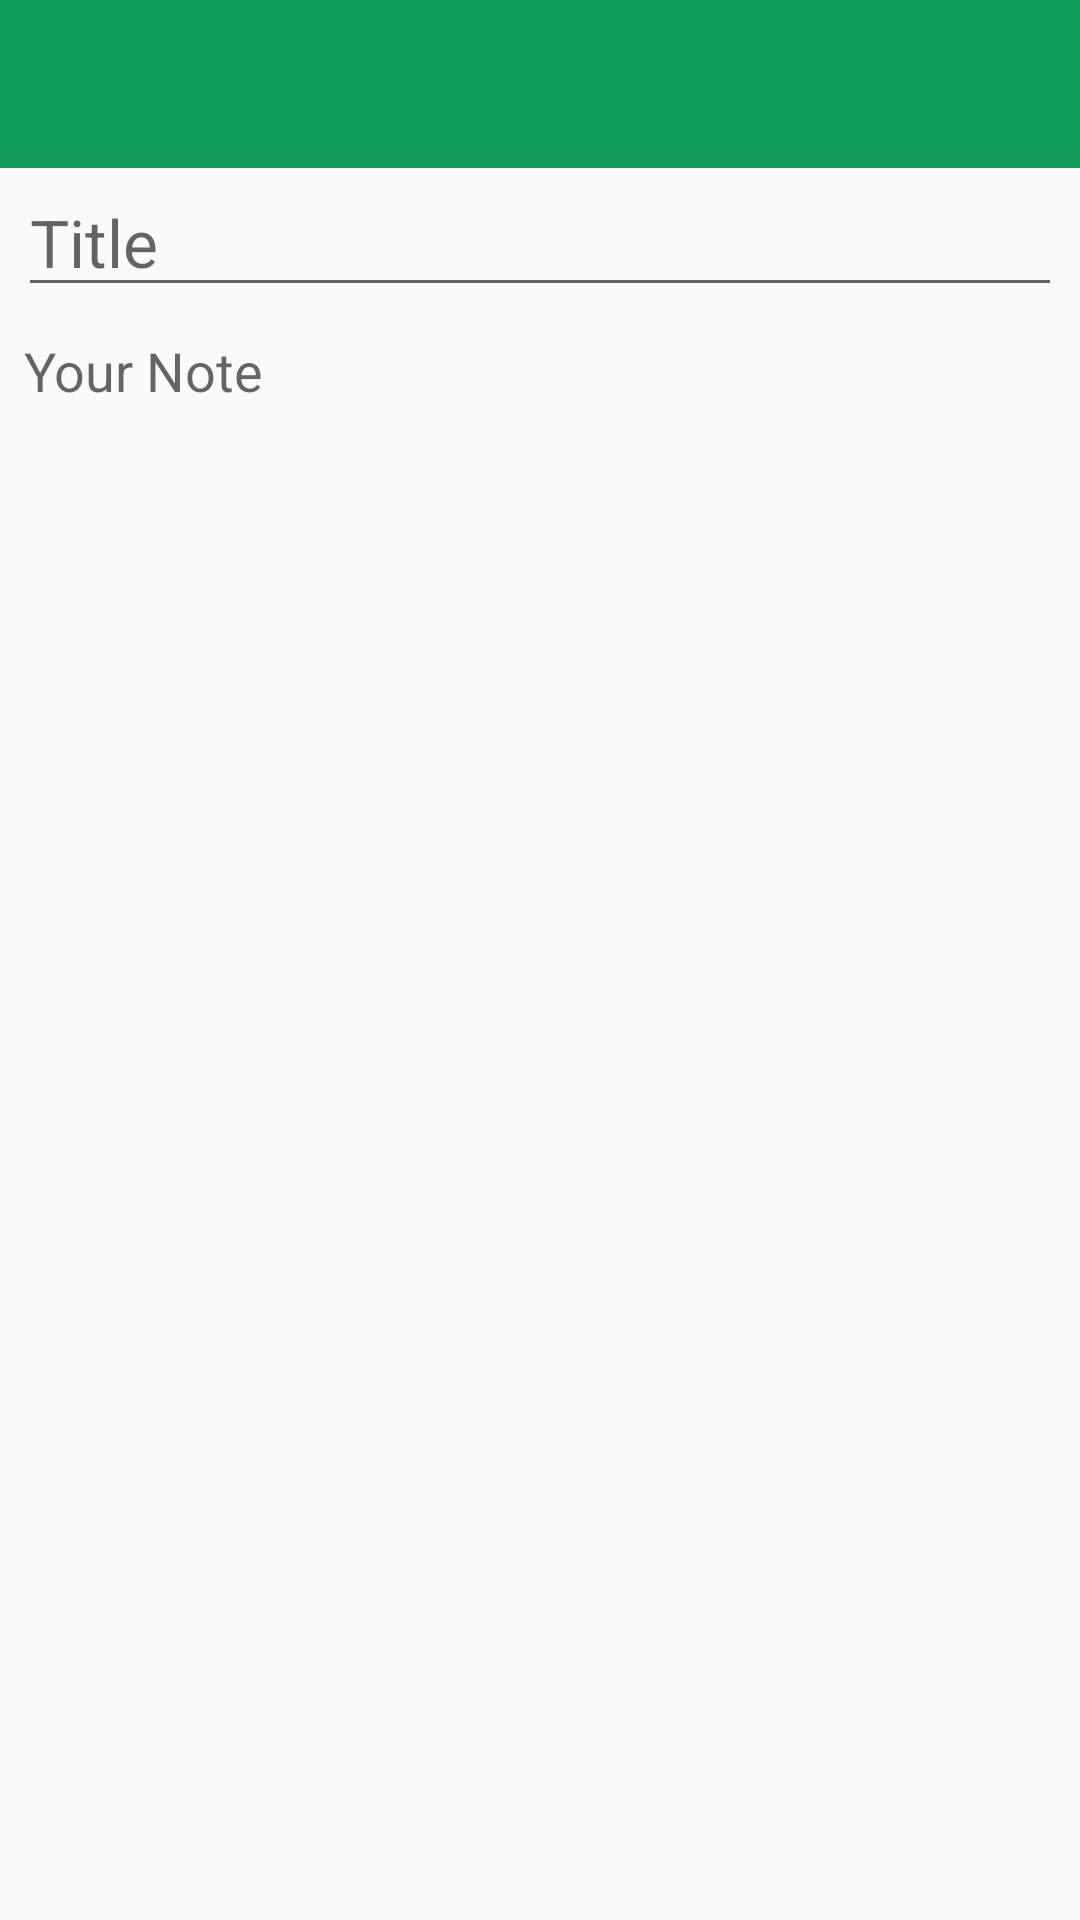

Produce the Android XML layout that renders to this screen, including the resource entries it uses.
<!-- AndroidManifest.xml: application theme AppTheme -->
<!-- res/layout/activity_add_note.xml -->
<?xml version="1.0" encoding="utf-8"?>
<ScrollView xmlns:android="http://schemas.android.com/apk/res/android"
    xmlns:app="http://schemas.android.com/apk/res-auto"
    xmlns:tools="http://schemas.android.com/tools"
    android:layout_width="match_parent"
    android:layout_height="match_parent"
    tools:context=".AddNoteActivity">

    <androidx.constraintlayout.widget.ConstraintLayout
        android:layout_width="match_parent"
        android:layout_height="wrap_content">


        <androidx.appcompat.widget.Toolbar
            android:id="@+id/bar_title"
            android:layout_width="match_parent"
            android:layout_height="?attr/actionBarSize"
            android:background="#0f9d58"
            android:theme="@style/ThemeOverlay.AppCompat.ActionBar"
            app:layout_constraintEnd_toEndOf="parent"
            app:layout_constraintStart_toStartOf="parent"
            app:layout_constraintTop_toTopOf="parent"
            app:popupTheme="@style/ThemeOverlay.AppCompat.Light"
            app:titleTextColor="#fff" />

        <LinearLayout
            android:layout_width="match_parent"
            android:layout_height="wrap_content"
            android:orientation="vertical"
            app:layout_constraintEnd_toEndOf="parent"
            app:layout_constraintStart_toStartOf="parent"
            app:layout_constraintTop_toBottomOf="@id/bar_title">

            <EditText
                android:id="@+id/add_title"
                android:layout_width="match_parent"
                android:layout_height="wrap_content"
                android:layout_marginHorizontal="6dp"
                android:hint="Title"
                android:textSize="22sp"
                android:textColor="#000"
                android:maxLength="40"
                android:maxLines="1"
                android:inputType="text"
                android:textAppearance="@style/TextAppearance.AppCompat.Large"
                />


            <EditText
                android:id="@+id/add_description"
                android:layout_width="match_parent"
                android:layout_height="wrap_content"
                android:layout_marginTop="9dp"
                android:layout_marginHorizontal="8dp"
                android:ems="10"
                android:hint="Your Note"
                android:minHeight="500dp"
                android:gravity="start|top"
                android:inputType="textMultiLine"
                android:background="@null" />
        </LinearLayout>

    </androidx.constraintlayout.widget.ConstraintLayout>


</ScrollView>
<!-- resources referenced by this layout -->
<resources>
  <style name="AppTheme" parent="Theme.AppCompat.Light.NoActionBar">
          
          <item name="colorPrimary">@color/colorPrimary</item>
          <item name="colorPrimaryDark">@color/colorPrimaryDark</item>
          <item name="colorAccent">@color/colorAccent</item>
      </style>
  <color name="colorPrimary">#6200EE</color>
  <color name="colorPrimaryDark">#3700B3</color>
  <color name="colorAccent">#03DAC5</color>
</resources>
